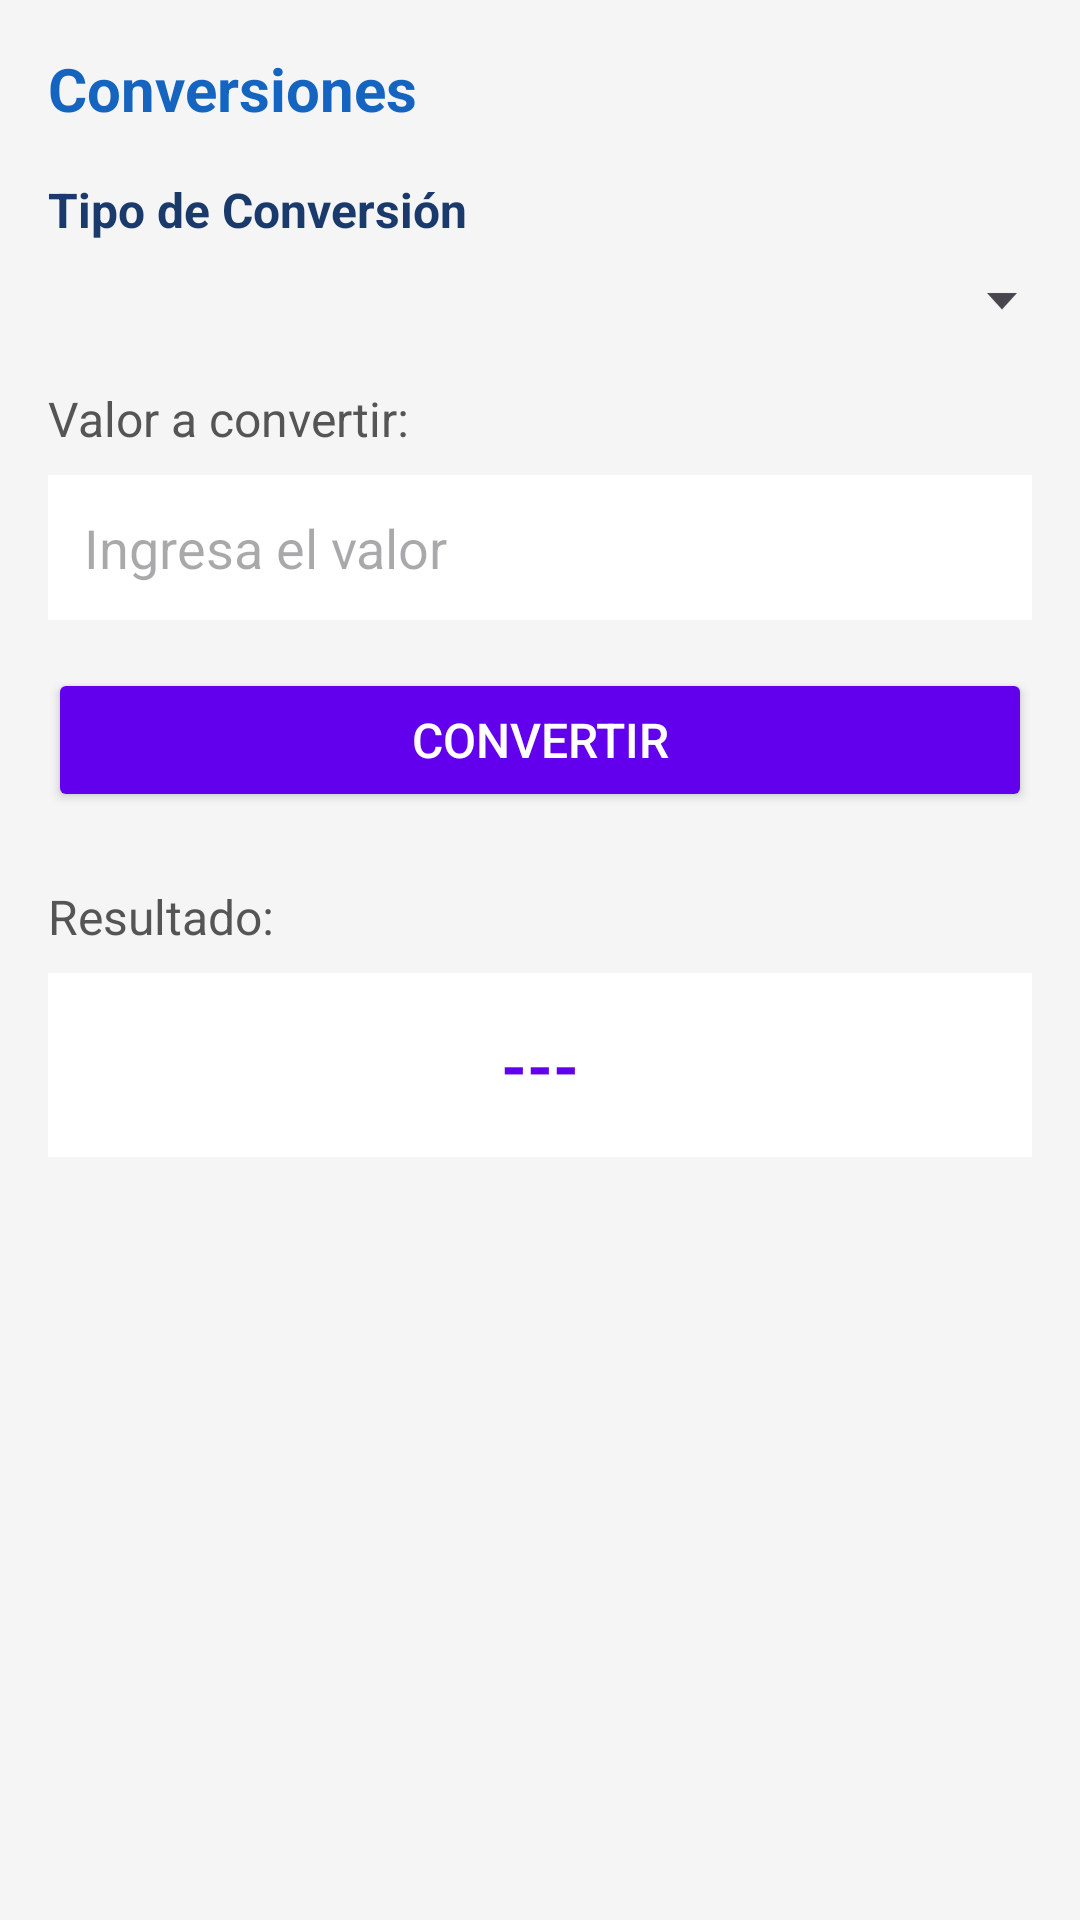

This screen was rendered from an Android layout file. Write that file and the resources it references.
<!-- AndroidManifest.xml: application theme Theme.App_Tarea_08 -->
<!-- res/layout/fragment_conversiones.xml -->
<?xml version="1.0" encoding="utf-8"?>
<LinearLayout xmlns:android="http://schemas.android.com/apk/res/android"
    android:layout_width="match_parent"
    android:layout_height="match_parent"
    android:orientation="vertical"
    android:padding="16dp"
    android:background="#F5F5F5">

    
    
    <TextView
        android:layout_width="wrap_content"
        android:layout_height="wrap_content"
        android:text="Conversiones"
        android:textColor="#1565C0"
        android:textSize="20sp"
        android:textStyle="bold"
        android:layout_marginBottom="16dp"/>

    
    <TextView
        android:layout_width="wrap_content"
        android:layout_height="wrap_content"
        android:text="Tipo de Conversión"
        android:textColor="#1a3a6b"
        android:textSize="16sp"
        android:textStyle="bold"
        android:layout_marginBottom="8dp"/>

    <Spinner
        android:id="@+id/spinnerTipoConversion"
        android:layout_width="match_parent"
        android:layout_height="wrap_content"
        android:layout_marginBottom="16dp"
        android:background="@drawable/abc_spinner_mtrl_am_alpha"/>

    
    <TextView
        android:layout_width="wrap_content"
        android:layout_height="wrap_content"
        android:text="Valor a convertir:"
        android:textSize="16sp"
        android:textColor="#555555"
        android:layout_marginBottom="8dp"/>

    <EditText
        android:id="@+id/etValorEntrada"
        android:layout_width="match_parent"
        android:layout_height="wrap_content"
        android:hint="Ingresa el valor"
        android:inputType="numberDecimal"
        android:padding="12dp"
        android:background="#FFFFFF"
        android:layout_marginBottom="16dp"/>

    
    <Button
        android:id="@+id/btnConvertir"
        android:layout_width="match_parent"
        android:layout_height="wrap_content"
        android:text="Convertir"
        android:textSize="16sp"
        android:textColor="#FFFFFF"
        android:backgroundTint="#6200EE"
        android:layout_marginBottom="24dp"
        android:padding="12dp"/>

    
    <TextView
        android:layout_width="wrap_content"
        android:layout_height="wrap_content"
        android:text="Resultado:"
        android:textSize="16sp"
        android:textColor="#555555"
        android:layout_marginBottom="8dp"/>

    <TextView
        android:id="@+id/tvResultado"
        android:layout_width="match_parent"
        android:layout_height="wrap_content"
        android:text="---"
        android:textSize="22sp"
        android:textStyle="bold"
        android:textColor="#6200EE"
        android:gravity="center"
        android:padding="16dp"
        android:background="#FFFFFF"/>

</LinearLayout>
<!-- resources referenced by this layout -->
<resources>
  <style name="Theme.App_Tarea_08" parent="Base.Theme.App_Tarea_08" />
  <style name="Base.Theme.App_Tarea_08" parent="Theme.Material3.DayNight.NoActionBar">
          
          
      </style>
</resources>
